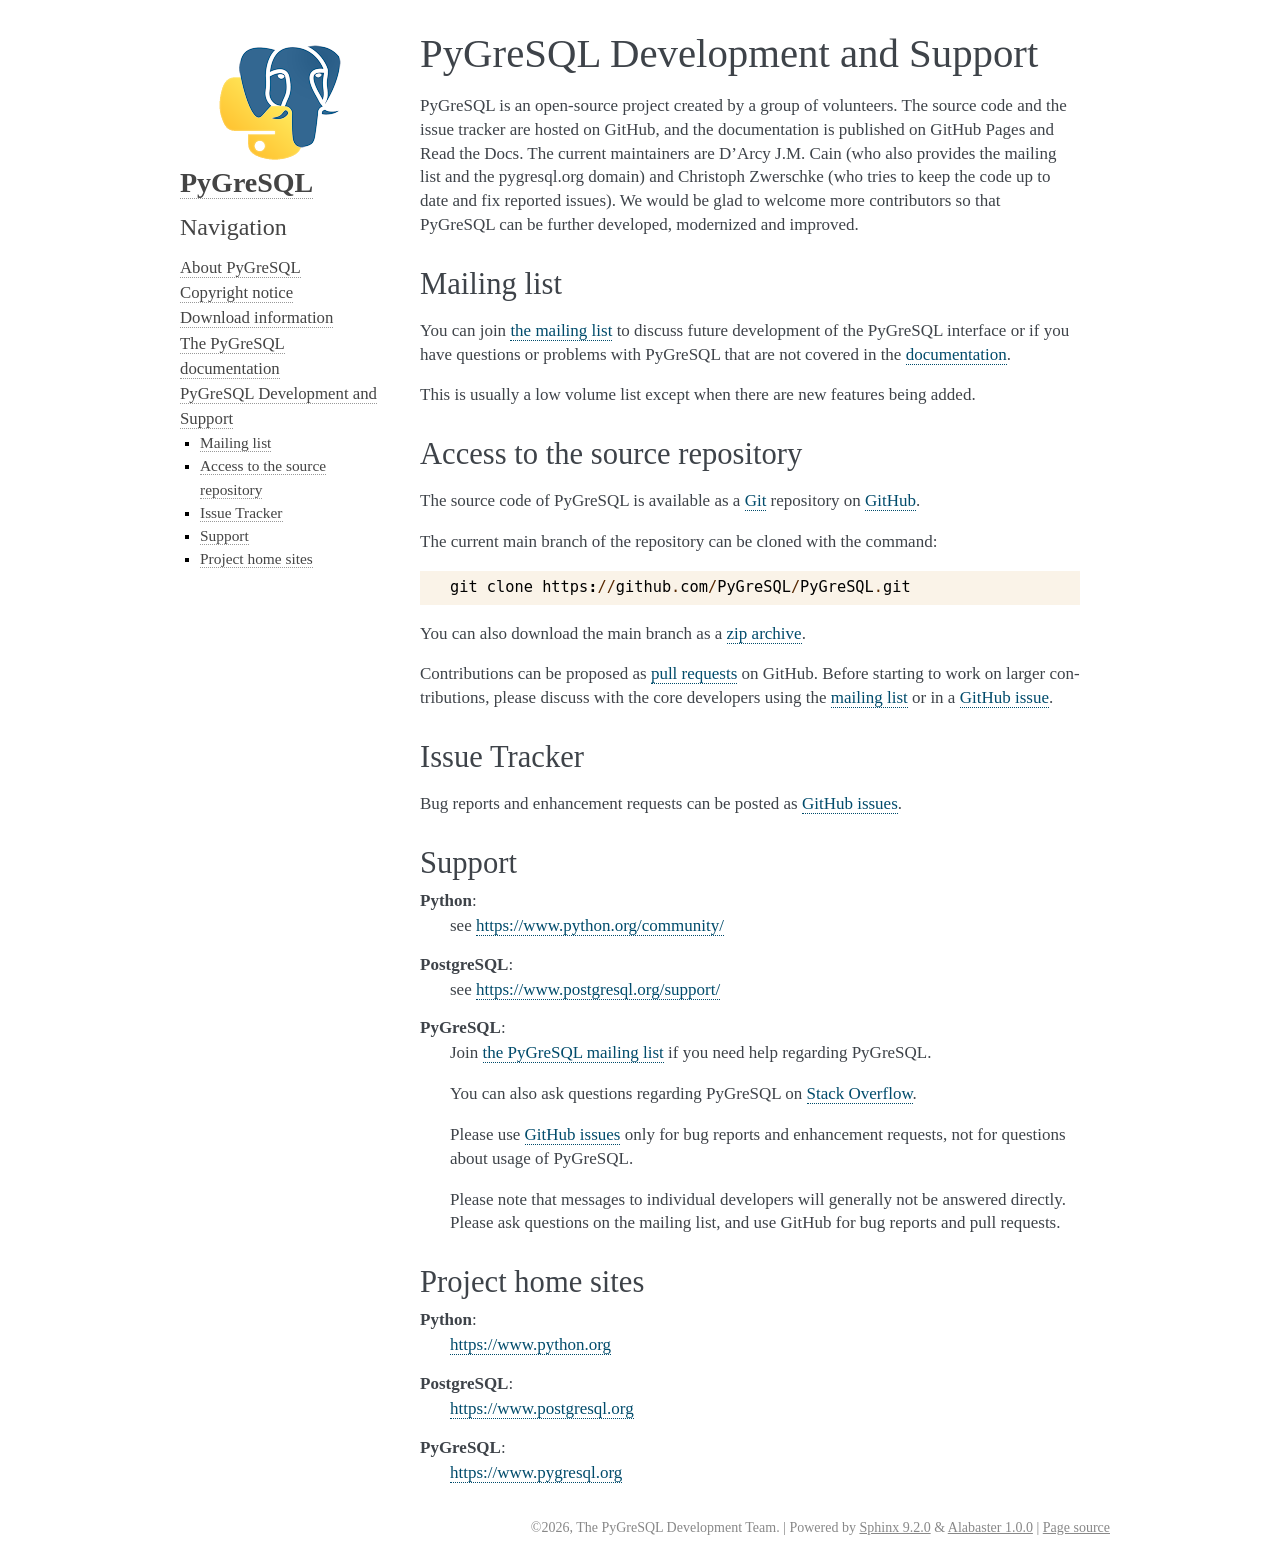

repository: PyGreSQL/PyGreSQL · page: community/index.html · generator: sphinx

PyGreSQL Development and Support
================================

PyGreSQL is an open-source project created by a group of volunteers.
The source code and the issue tracker are hosted on GitHub, and the
documentation is published on GitHub Pages and Read the Docs.
The current maintainers are D'Arcy J.M. Cain (who also provides the
mailing list and the pygresql.org domain) and Christoph Zwerschke (who tries
to keep the code up to date and fix reported issues).
We would be glad to welcome more contributors so that PyGreSQL can be
further developed, modernized and improved.

.. include:: mailinglist.rst

.. include:: source.rst

.. include:: issues.rst

.. include:: support.rst

.. include:: homes.rst
